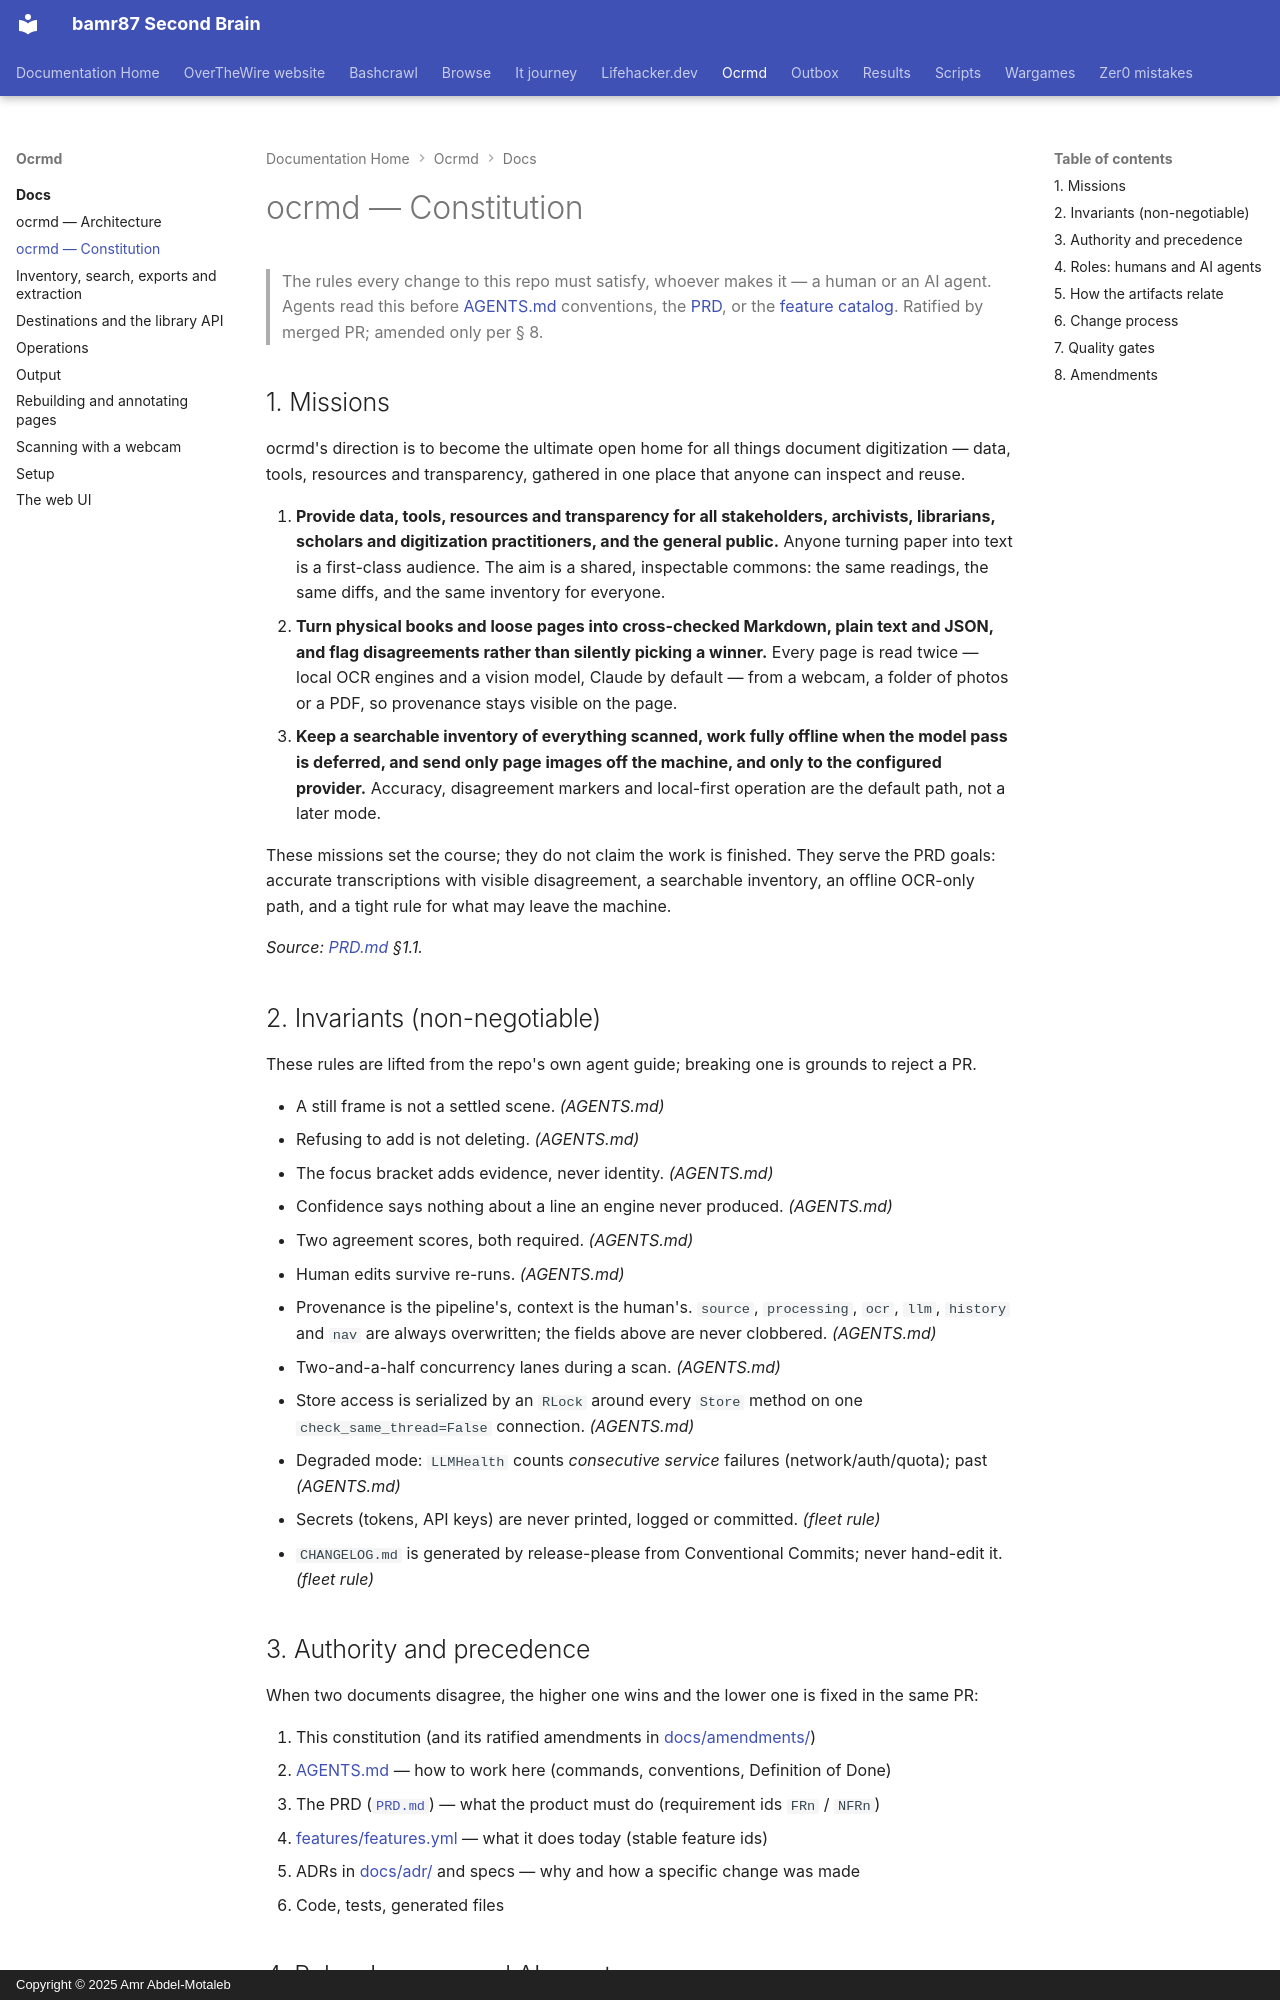

repository: bamr87/README · page: ocrmd/docs/constitution/index.html · generator: mkdocs · copyright: Copyright © 2025 Amr Abdel-Motaleb

---
source_file: docs/constitution.md
source_repo: bamr87/ocrmd
source_url: https://github.com/bamr87/ocrmd/blob/main/docs/constitution.md
title: ocrmd — Constitution
---
# ocrmd — Constitution

> The rules every change to this repo must satisfy, whoever makes it — a human or an AI agent.
> Agents read this before [AGENTS.md](../AGENTS.md) conventions, the [PRD](../PRD.md), or the
> [feature catalog](../features/features.yml). Ratified by merged PR; amended only per § 8.

## 1. Missions

ocrmd's direction is to become the ultimate open home for all things document digitization — data, tools, resources and transparency, gathered in one place that anyone can inspect and reuse.

1. **Provide data, tools, resources and transparency for all stakeholders, archivists, librarians, scholars and digitization practitioners, and the general public.** Anyone turning paper into text is a first-class audience. The aim is a shared, inspectable commons: the same readings, the same diffs, and the same inventory for everyone.
2. **Turn physical books and loose pages into cross-checked Markdown, plain text and JSON, and flag disagreements rather than silently picking a winner.** Every page is read twice — local OCR engines and a vision model, Claude by default — from a webcam, a folder of photos or a PDF, so provenance stays visible on the page.
3. **Keep a searchable inventory of everything scanned, work fully offline when the model pass is deferred, and send only page images off the machine, and only to the configured provider.** Accuracy, disagreement markers and local-first operation are the default path, not a later mode.

These missions set the course; they do not claim the work is finished. They serve the PRD goals: accurate transcriptions with visible disagreement, a searchable inventory, an offline OCR-only path, and a tight rule for what may leave the machine.

_Source: [PRD.md](../PRD.md) §1.1._

## 2. Invariants (non-negotiable)

These rules are lifted from the repo's own agent guide; breaking one is grounds to reject a PR.

- A still frame is not a settled scene. _(AGENTS.md)_
- Refusing to add is not deleting. _(AGENTS.md)_
- The focus bracket adds evidence, never identity. _(AGENTS.md)_
- Confidence says nothing about a line an engine never produced. _(AGENTS.md)_
- Two agreement scores, both required. _(AGENTS.md)_
- Human edits survive re-runs. _(AGENTS.md)_
- Provenance is the pipeline's, context is the human's. `source`, `processing`, `ocr`, `llm`, `history` and `nav` are always overwritten; the fields above are never clobbered. _(AGENTS.md)_
- Two-and-a-half concurrency lanes during a scan. _(AGENTS.md)_
- Store access is serialized by an `RLock` around every `Store` method on one `check_same_thread=False` connection. _(AGENTS.md)_
- Degraded mode: `LLMHealth` counts *consecutive service* failures (network/auth/quota); past _(AGENTS.md)_
- Secrets (tokens, API keys) are never printed, logged or committed. _(fleet rule)_
- `CHANGELOG.md` is generated by release-please from Conventional Commits; never hand-edit it. _(fleet rule)_
